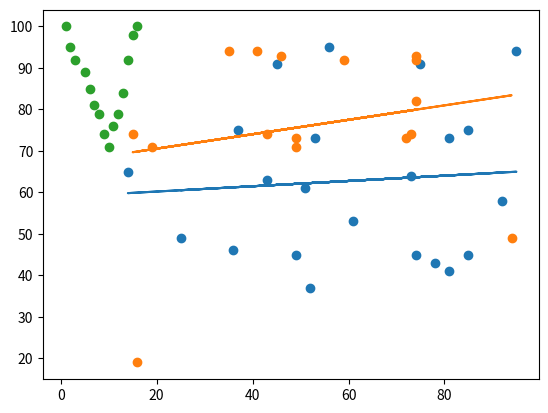

The script that saved this image:

import numpy
import matplotlib.pyplot as plt
from scipy import stats

xreg = [74,14,52,85,85,56,45,78,51,53,95,61,43,81,92,75,73,25,36,81,37,49]
yreg = [45,65,37,45,75,95,91,43,61,73,94,53,63,41,58,91,64,49,46,73,75,45]

xbft = [41,74,46,94,72,15,49,35,73,16,49,43,59,74,19,74]
ybft = [94,92,93,49,73,74,71,94,74,19,73,74,92,93,71,82]


xpr = [1,2,3,5,6,7,8,9,10,11,12,13,14,15,16]
ypr = [100,95,92,89,85,81,79,74,71,76,79,84,92,98,100]


def RunData():

    slope, intercept, r, p , std_err = stats.linregress(xreg,yreg)

    def equation(x):
        return slope * x + intercept

    speedpred = equation(10)

    print(speedpred)

    mymap = map(equation,xreg)

    model = list(mymap)

    plt.scatter(xreg, yreg)

    plt.plot(xreg, model)

    plt.show()

def BadFitExample():

    slope, intercept, r, p , std_err = stats.linregress(xbft,ybft)

    def predict(x):
        return slope* x + intercept

    mymap = map(predict,xbft)

    model = list(mymap)

    plt.scatter(xbft, ybft)

    plt.plot(xbft, model)

    plt.show()

def RunPrExample():

    print(len(xpr), len(ypr))

    plt.scatter(xpr,ypr)

    plt.show()

if __name__ == '__main__':
    RunData()
    BadFitExample()
    RunPrExample()